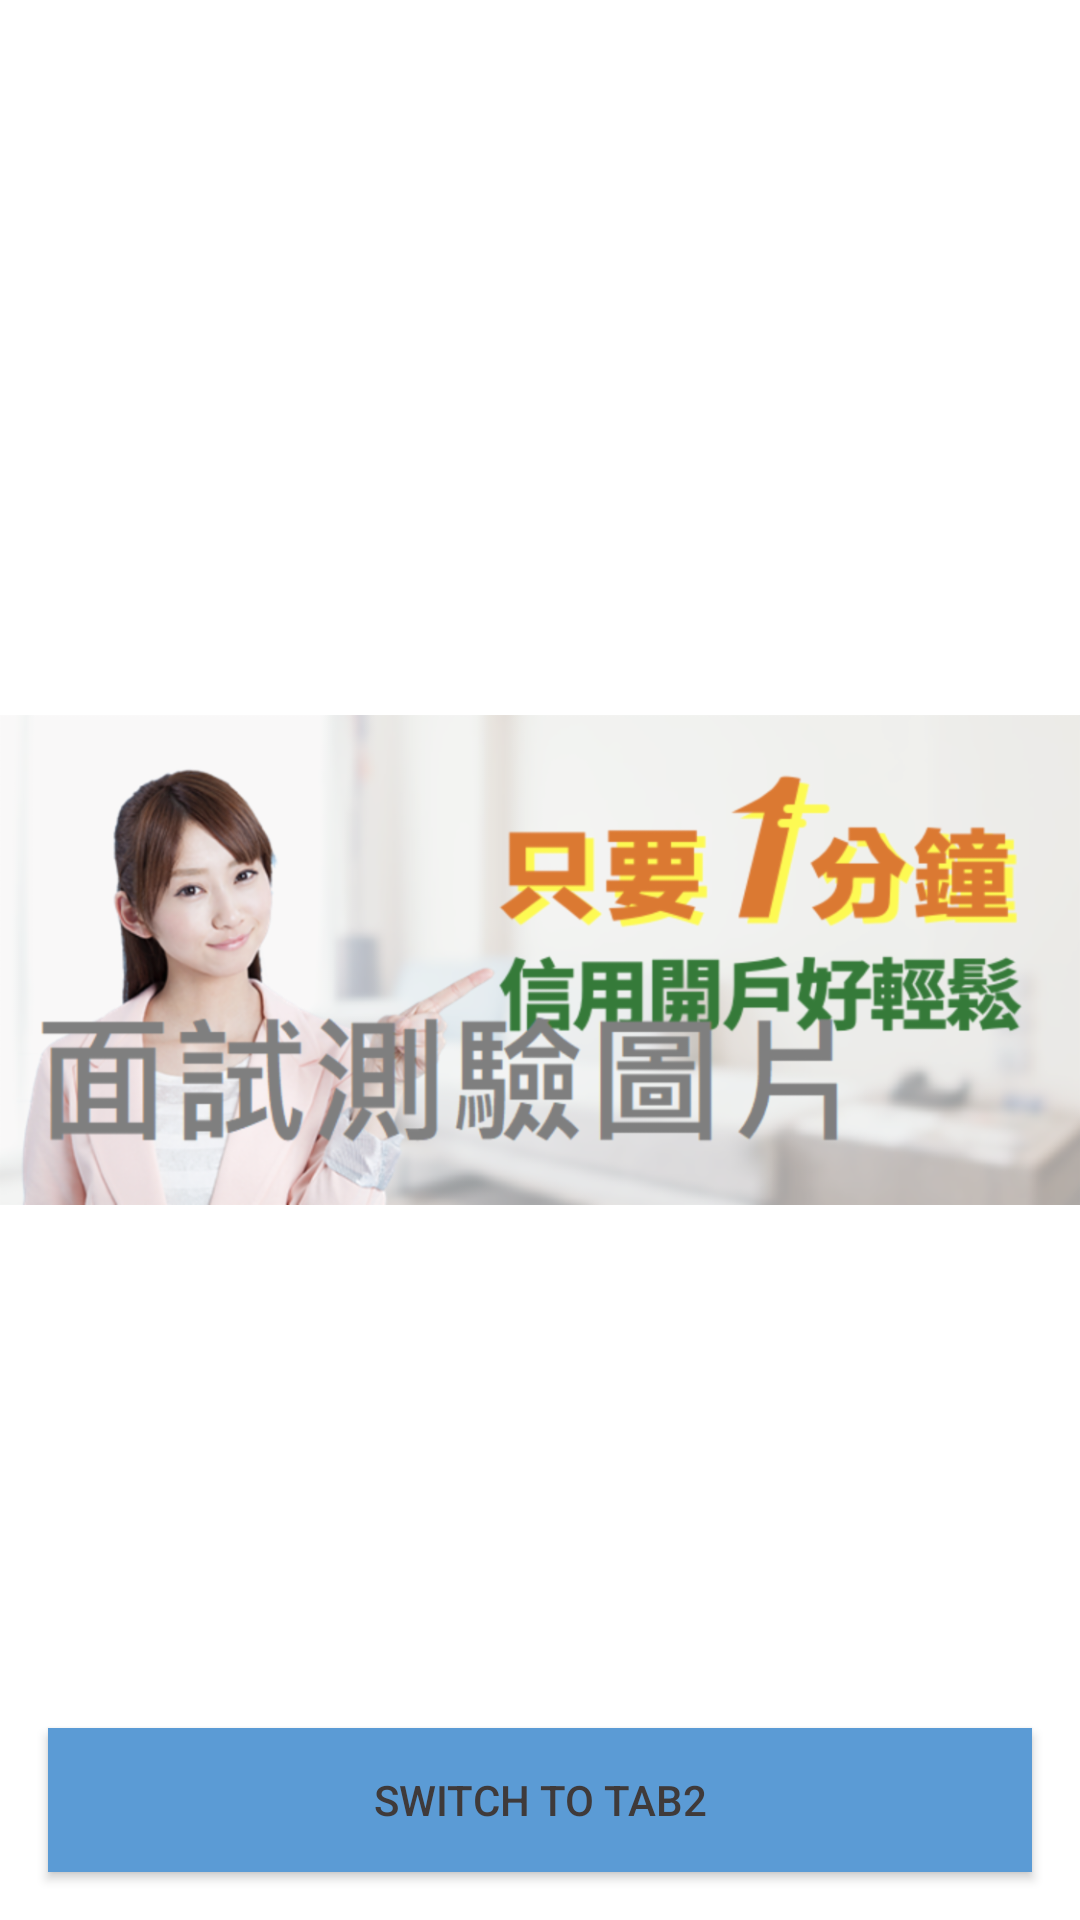

Here is an Android app screen rendered from its layout file. Give the layout XML and the strings, colors and styles it references.
<!-- AndroidManifest.xml: application theme AppTheme -->
<!-- res/layout/fragment_bank_image.xml -->
<?xml version="1.0" encoding="utf-8"?>

<layout xmlns:android="http://schemas.android.com/apk/res/android"
    xmlns:app="http://schemas.android.com/apk/res-auto"
    xmlns:tools="http://schemas.android.com/tools">

    <data>

    </data>

    <androidx.constraintlayout.widget.ConstraintLayout
        android:layout_width="match_parent"
        android:layout_height="match_parent">

        <ImageView
            android:id="@+id/image_home_banner"
            android:layout_width="match_parent"
            android:layout_height="wrap_content"
            android:src="@drawable/ic_banner_credituser"
            app:layout_constraintBottom_toBottomOf="parent"
            app:layout_constraintEnd_toEndOf="parent"
            app:layout_constraintStart_toStartOf="parent"
            app:layout_constraintTop_toTopOf="parent" />

        <Button
            android:id="@+id/button_home_switch"
            android:layout_width="0dp"
            android:layout_height="wrap_content"
            android:layout_marginHorizontal="@dimen/space_normal_16"
            android:layout_marginBottom="@dimen/space_normal_16"
            android:background="@color/blue"
            android:text="@string/switch_to_tab2"
            android:textColor="@color/colorBlack"
            app:layout_constraintBottom_toBottomOf="parent"
            app:layout_constraintEnd_toEndOf="parent"
            app:layout_constraintStart_toStartOf="parent" />

    </androidx.constraintlayout.widget.ConstraintLayout>
</layout>
<!-- resources referenced by this layout -->
<resources>
  <color name="blue">#5b9bd5</color>
  <color name="colorBlack">#3F3A3A</color>
  <dimen name="space_normal_16">16dp</dimen>
  <!-- drawable ic_banner_credituser: png bitmap (drawable-xhdpi, 199475 bytes) -->
  <string name="switch_to_tab2">switch to TAB2</string>
  <style name="AppTheme" parent="Theme.MaterialComponents.DayNight.NoActionBar">
          
          <item name="colorPrimary">@color/blue</item>
          <item name="colorPrimaryDark">@color/tab_blue</item>
          <item name="colorAccent">@color/colorAccent</item>
          <item name="buttonTint">@color/blue</item>
          <item name="android:windowDisablePreview">true</item>
  
      </style>
  <color name="tab_blue">#66a1d8</color>
  <color name="colorAccent">#D81B60</color>
</resources>
